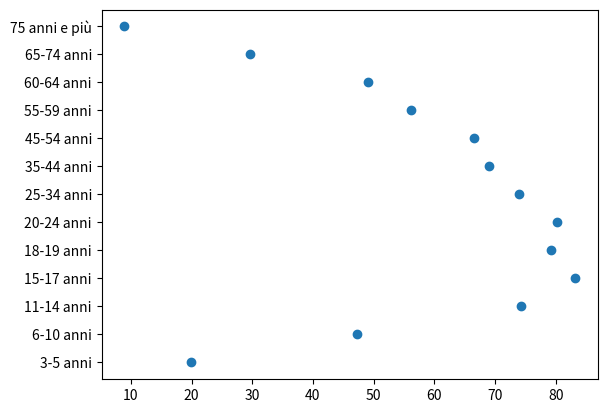

The matplotlib source for this figure:
import matplotlib.pyplot as plt

data = {'3-5 anni': 19.9, '6-10 anni': 47.2, '11-14 anni': 74.3, '15-17 anni': 83.2, '18-19 anni': 79.3, '20-24 anni': 80.3, '25-34 anni': 74, '35-44 anni': 69.1, '45-54 anni': 66.5, '55-59 anni' : 56.1, '60-64 anni': 49, '65-74 anni': 29.6, '75 anni e più': 8.9}
names = list(data.keys())
values = list(data.values())

plt.scatter(values, names)

plt.show()